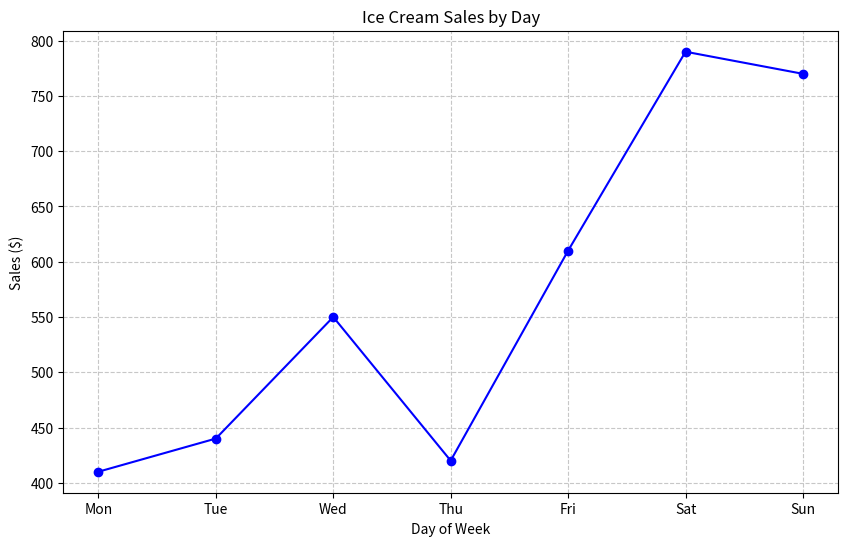

Reproduce this figure in Python.
import matplotlib.pyplot as plt

# Data
days = ['Mon', 'Tue', 'Wed', 'Thu', 'Fri', 'Sat', 'Sun']
sales = [410, 440, 550, 420, 610, 790, 770]

# Create line graph
plt.figure(figsize=(10, 6))
plt.plot(days, sales, marker='o', linestyle='-', color='b')
plt.title('Ice Cream Sales by Day')
plt.xlabel('Day of Week')
plt.ylabel('Sales ($)')
plt.grid(True, linestyle='--', alpha=0.7)
plt.show()
